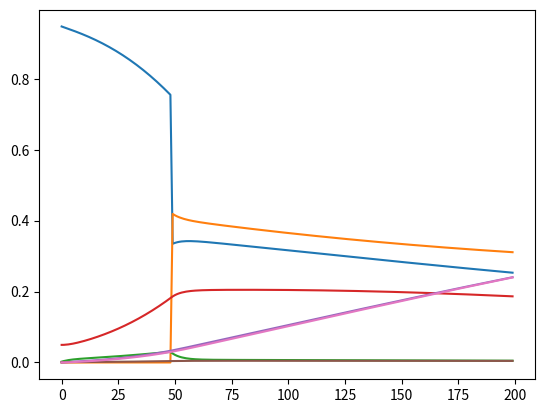

Recreate this plot in Python.
import numpy as np
import matplotlib.pyplot as plt

class Simulation:
    
    def __init__(self, susceptible, secure_home, exposed, infected, recovered, pending_death, dead, *, P_active_function=None):
        self.s = susceptible
        self.sh = secure_home
        self.e = exposed
        self.i = infected
        self.r = recovered
        self.pd = pending_death
        self.d = dead
        
        self.t = 0
        self._P_active_function = P_active_function if P_active_function is not None else lambda x: 0.2
        self.landa = 0.015
        self.permeability = 0.20
        self.sigma = 2.3
        self.k_active = 3.2
        self.k_conf = 1.2
        self.eta = 0.2
        self.IFR = 0.007
        self.what = 0.3
    
    def _P_home_is_secure(self):
        return pow((1-self.i), self.sigma-1)
    
    def _P_secure_in_home(self):
        return (1-self.P_active)*self._P_home_is_secure()*(1-self.permeability)
    
    def _P_infection(self):
        P_not_successful_infection = 1 - self.landa * self.i
        
        P_active_infections = self.P_active * (1 - pow(P_not_successful_infection, self.k_active))
        P_conf_infections = (1-self.P_active) * (1 - pow(P_not_successful_infection, self.k_conf))
        
        return P_active_infections + P_conf_infections
    
    def update_probabilities(self):
        self.P_active = self._P_active_function(self.t)
        self.P_infection = self._P_infection()
        self.P_home_is_secure = self._P_home_is_secure()
        self.P_secure_in_home = self._P_secure_in_home()

    def __call__(self):
        self.t += 1
        self.update_probabilities()
        
        S = self.sh + self.s
        
        self.sh = S * self.P_secure_in_home
        self.s = S * (1-self.P_secure_in_home) * (1-self.P_infection)
        
        self.d += self.pd * self.what
        self.r += self.IFR * (1-self.landa) * self.i
        
        self.pd = self.IFR * self.i + self.pd * (1-self.what) 
        self.i = self.e * self.eta + self.i * (1-self.IFR)
    
        self.e = S * (1-self.P_secure_in_home) * self.P_infection + self.e * (1-self.eta)
        
        return self.save_state()
        

    def save_state(self):
        return np.array((self.s, self.sh, self.e, self.i, self.r, self.pd, self.d))
    

def funcion_escalon(t):
    return (t<50)*1 + (t>=50)*0.1

if __name__=='__main__':
    simulation = Simulation(0.95, 0, 0, 0.05, 0, 0, 0, P_active_function=funcion_escalon)
    results = [simulation() for i in range(200)]
    results = list(zip(*results))
    
    for res in results:
        plt.plot(res)
    plt.show()